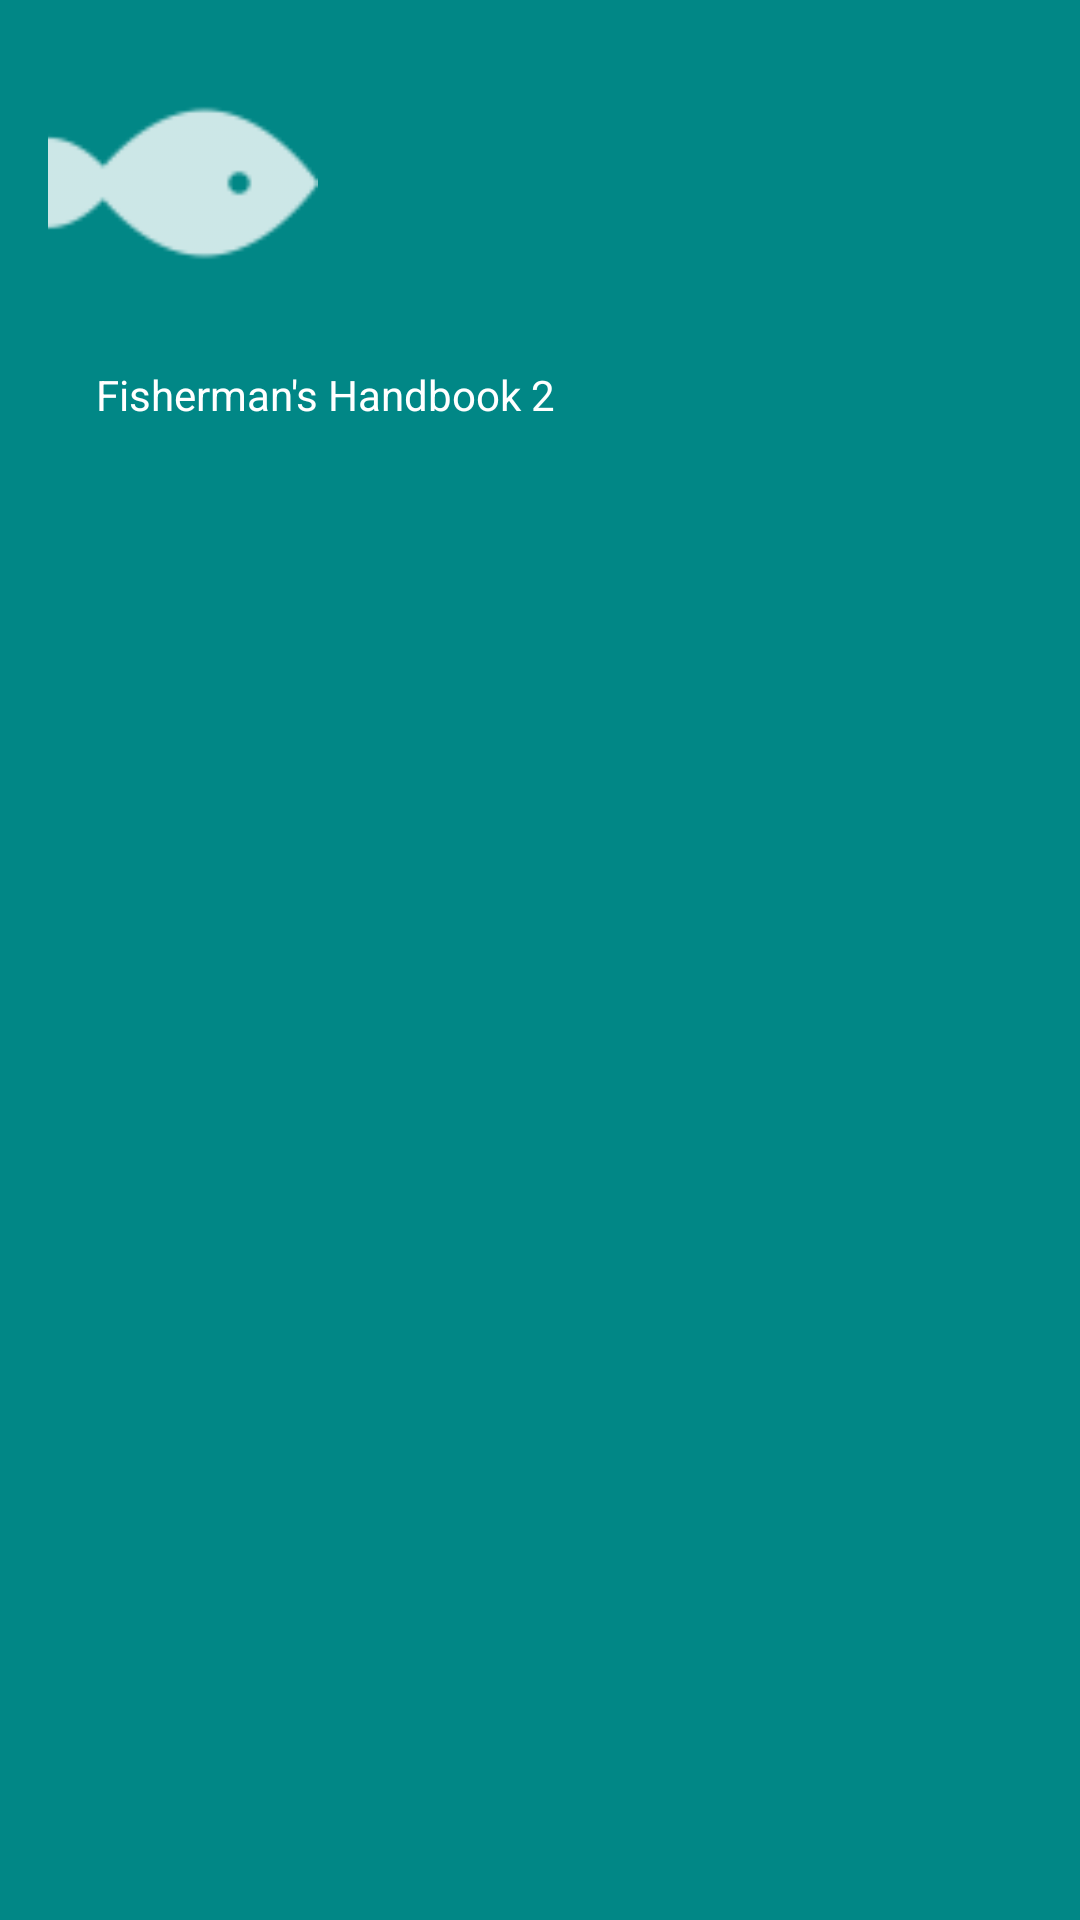

Reconstruct the res/layout file that produces this screen, plus the resources it refers to.
<!-- AndroidManifest.xml: application theme Theme.Fishermans_Handbook_2 -->
<!-- res/layout/header_main_menu.xml -->
<?xml version="1.0" encoding="utf-8"?>
<androidx.constraintlayout.widget.ConstraintLayout xmlns:android="http://schemas.android.com/apk/res/android"
    xmlns:app="http://schemas.android.com/apk/res-auto"
    xmlns:tools="http://schemas.android.com/tools"
    android:layout_width="match_parent"
    android:layout_height="@dimen/header_main_height"
    android:background="@color/design_default_color_secondary_variant">

    <ImageView
        android:id="@+id/imageView"
        android:layout_width="90dp"
        android:layout_height="90dp"
        android:layout_marginStart="16dp"
        android:layout_marginTop="16dp"
        app:layout_constraintStart_toStartOf="parent"
        app:layout_constraintTop_toTopOf="parent"
        app:srcCompat="@drawable/ic_fish" />

    <TextView
        android:id="@+id/textView"
        android:layout_width="wrap_content"
        android:layout_height="wrap_content"
        android:layout_marginStart="16dp"
        android:layout_marginTop="16dp"
        android:text="Fisherman's Handbook 2"
        android:textColor="@color/white"
        app:layout_constraintStart_toStartOf="@+id/imageView"
        app:layout_constraintTop_toBottomOf="@+id/imageView" />
</androidx.constraintlayout.widget.ConstraintLayout>
<!-- resources referenced by this layout -->
<resources>
  <color name="white">#FFFFFFFF</color>
  <!-- drawable ic_fish: png bitmap (drawable-hdpi, 383 bytes) -->
  <style name="Theme.Fishermans_Handbook_2" parent="Base.Theme.Fishermans_Handbook_2" />
  <style name="Base.Theme.Fishermans_Handbook_2" parent="Theme.Material3.DayNight.NoActionBar">
      </style>
</resources>
